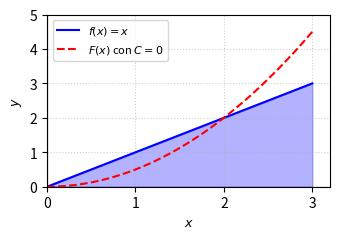

This figure's Python source: (Note: this script raises an exception after producing the figure.)
import matplotlib
matplotlib.use('Agg')
import numpy as np
import matplotlib.pyplot as plt

# Definición de la función y su antiderivada con C=0
def f(x):
    return x

def F(x):
    return 0.5 * x**2

# Configuración de los puntos para la gráfica
x_vals = np.linspace(0, 3, 400)
y_vals = f(x_vals)
F_vals = F(x_vals)

# Creación de la figura adaptada a dos columnas IEEE
fig, ax = plt.subplots(figsize=(3.5, 2.5))

# Graficar función y antiderivada
ax.plot(x_vals, y_vals, 'b-', label=r'$f(x) = x$')
ax.plot(x_vals, F_vals, 'r--', label=r'$F(x)$ con $C=0$')

# Sombreado del área bajo la curva
ax.fill_between(x_vals, 0, y_vals, alpha=0.3, color='blue')

# Configuración de ejes y etiquetas
ax.set_xlim(0, 3.2)
ax.set_ylim(0, 5)
ax.set_xlabel(r'$x$', fontsize=9)
ax.set_ylabel(r'$y$', fontsize=9)
ax.axhline(0, color='black', linewidth=0.8)
ax.axvline(0, color='black', linewidth=0.8)
ax.grid(True, linestyle=':', alpha=0.6)
ax.legend(loc='upper left', fontsize=8)

# Ajuste de diseño y guardado
plt.tight_layout()
plt.savefig('SEM06_P02_grafica.png', dpi=300)
plt.close()
plt.savefig(r'semana_06/graficas/SEM06_P02_grafica.png', dpi=300, bbox_inches='tight')
plt.close()
